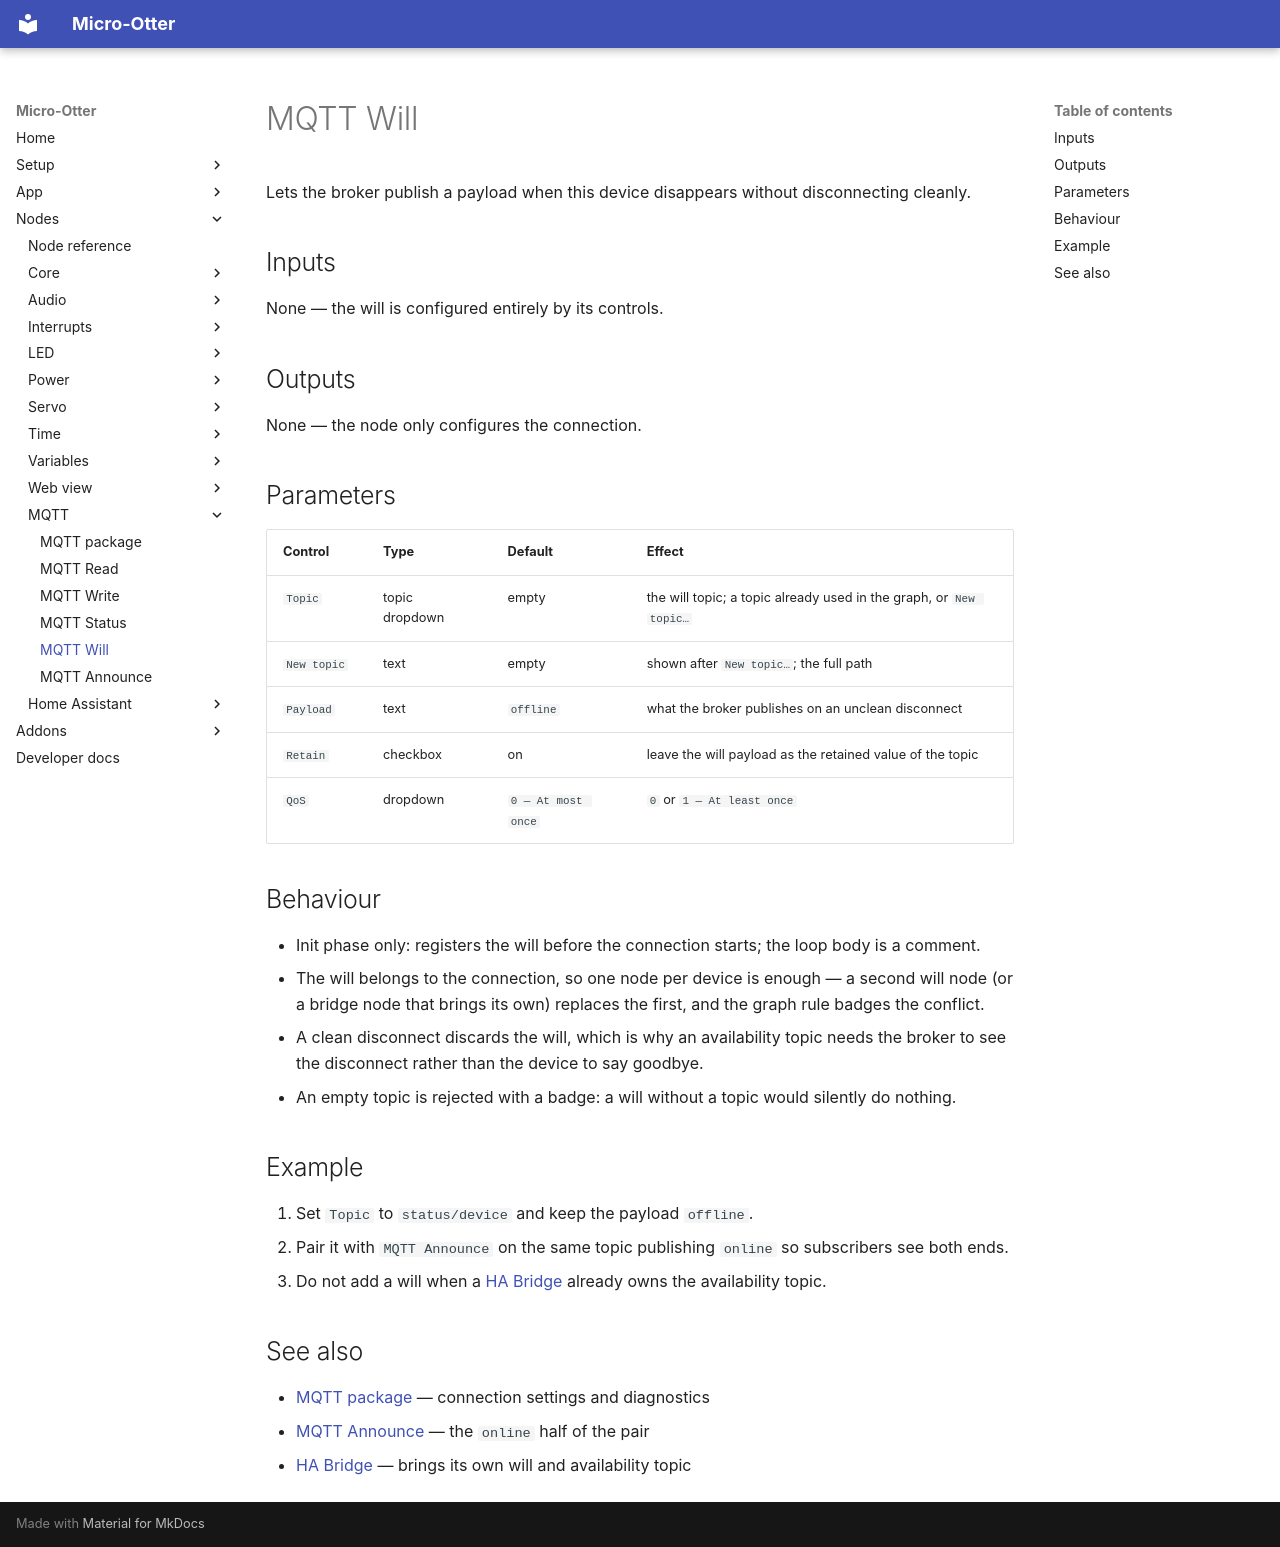

repository: dodeka12/micro-otter · page: nodes/mqtt/mqtt-will/index.html · generator: mkdocs

# MQTT Will

Lets the broker publish a payload when this device disappears without disconnecting cleanly.

## Inputs

None — the will is configured entirely by its controls.

## Outputs

None — the node only configures the connection.

## Parameters

| Control | Type | Default | Effect |
|---|---|---|---|
| `Topic` | topic dropdown | empty | the will topic; a topic already used in the graph, or `New topic…` |
| `New topic` | text | empty | shown after `New topic…`; the full path |
| `Payload` | text | `offline` | what the broker publishes on an unclean disconnect |
| `Retain` | checkbox | on | leave the will payload as the retained value of the topic |
| `QoS` | dropdown | `0 — At most once` | `0` or `1 — At least once` |

## Behaviour

- Init phase only: registers the will before the connection starts; the loop body is a comment.
- The will belongs to the connection, so one node per device is enough — a second will node (or a
  bridge node that brings its own) replaces the first, and the graph rule badges the conflict.
- A clean disconnect discards the will, which is why an availability topic needs the broker to see
  the disconnect rather than the device to say goodbye.
- An empty topic is rejected with a badge: a will without a topic would silently do nothing.

## Example

1. Set `Topic` to `status/device` and keep the payload `offline`.
2. Pair it with `MQTT Announce` on the same topic publishing `online` so subscribers see both ends.
3. Do not add a will when a [HA Bridge](../hass/hass-bridge.md) already owns the availability topic.

## See also

- [MQTT package](index.md) — connection settings and diagnostics
- [MQTT Announce](mqtt-announce.md) — the `online` half of the pair
- [HA Bridge](../hass/hass-bridge.md) — brings its own will and availability topic
